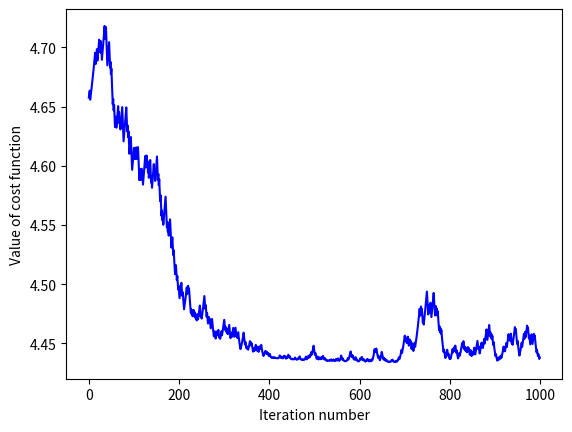

Python code for this plot:
import numpy as np
import matplotlib.pyplot as plt

NITER = 1000

def sigmoid(x):
    return 1 / (1 + np.exp(-(x)))


def activate(x, W, b):
    # activate evaluates the sigmoid function at the given vector x_0.
    x_0 = np.dot(W, x) + b
    vsigmoid = np.vectorize(sigmoid)
    return vsigmoid(x_0)


class neural_net:
    # DATA

    W2 = 0.5 * np.random.normal(0, 1, (2, 2))
    W3 = 0.5 * np.random.normal(0, 1, (3, 2))
    W4 = 0.5 * np.random.normal(0, 1, (2, 3))
    b2 = 0.5 * np.random.normal(0, 1, (2, 1))
    b3 = 0.5 * np.random.normal(0, 1, (3, 1))
    b4 = 0.5 * np.random.normal(0, 1, (2, 1))
    savecost = list()

    def __init__(self, x1, x2, y):
        self.x1 = x1
        self.x2 = x2
        self.y = y

    def netbp(self):
        # Forward and Back propagate

        # learning rate
        eta = 0.05
        # number of SG iterations

        # Value of cost function at each iteration
        self.savecost = list()

        for counter in range(NITER):
            # Choose random training point
            k = np.random.randint(1, 10)
            x = np.array([[self.x1[k]], [self.x2[k]]])

            # Forward pass
            a2 = activate(x, self.W2, self.b2)
            a3 = activate(a2, self.W3, self.b3)
            a4 = activate(a3, self.W4, self.b4)

            # Backward pass
            delta4 = a4 * (1 - a4) * (a4 - self.y[:, [k]])
            delta3 = a3 * (1 - a3) * (np.dot(self.W4.T, delta4))
            delta2 = a2 * (1 - a2) * (np.dot(self.W3.T, delta3))

            # Gradient step
            self.W2 = self.W2 - eta * np.dot(delta2, x.T)
            self.W3 = self.W3 - eta * np.dot(delta3, a2.T)
            self.W4 = self.W4 - eta * np.dot(delta4, a3.T)
            self.b2 = self.b2 - eta * delta2
            self.b3 = self.b3 - eta * delta3
            self.b4 = self.b4 - eta * delta4

            # Monitor
            newcost = self.cost(self.W2, self.W3, self.W4, self.b2, self.b3, self.b4)
            self.savecost.append(newcost)

    def cost(self, W2, W3, W4, b2, b3, b4):
        costvec = np.array([np.zeros((10, 1))])
        for i in range(1, 10):
            x = np.array([[self.x1[i]], [self.x2[i]]])
            a2 = activate(x, self.W2, self.b2)
            a3 = activate(a2, self.W3, self.b3)
            a4 = activate(a3, self.W4, self.b4)
            costvec[:, i] = np.linalg.norm(self.y[:, [i]] - a4)
        return np.power(np.linalg.norm(costvec), 2)


def main():
    x1 = np.array([0.1, 0.3, 0.1, 0.6, 0.4, 0.6, 0.5, 0.9, 0.4, 0.7])
    x2 = np.array([0.1, 0.4, 0.5, 0.9, 0.2, 0.3, 0.6, 0.2, 0.4, 0.6])
    y = np.array([[1, 1, 1, 1, 1, 0, 0, 0, 0, 0], [0, 0, 0, 0, 0, 1, 1, 1, 1, 1]])
    neural = neural_net(x1, x2, y)
    neural.netbp()

    niter = list(range(NITER))

    X = 'Iteration number'
    Y = 'Value of cost function'
    plt.xlabel(X)
    plt.ylabel(Y)
    plt.plot(niter, neural.savecost, "-b")
    plt.savefig("Cost_vs_Iterations.png")

    # Test column vector
    testVector = np.array([[1/3], [1/2]])

    print("W2:")
    print(neural.W2)
    print("W3:")
    print(neural.W3)
    print("W4:")
    print(neural.W4)
    print("b2:")
    print(neural.b2)
    print("b3:")
    print(neural.b3)
    print("b4:")
    print(neural.b4)

    sigm1 = activate(testVector, neural.W2, neural.b2)
    sigm2 = activate(sigm1, neural.W3, neural.b3)
    F_x = activate(sigm2, neural.W4, neural.b4)

    print("F(x): ")
    print(F_x)

    if F_x[0] > F_x[1]:
        print("Category A")
    elif F_x[0] < F_x[1]:
        print("Category B")
    else:
        print("No conclusion")


if __name__ == "__main__":
    main()
